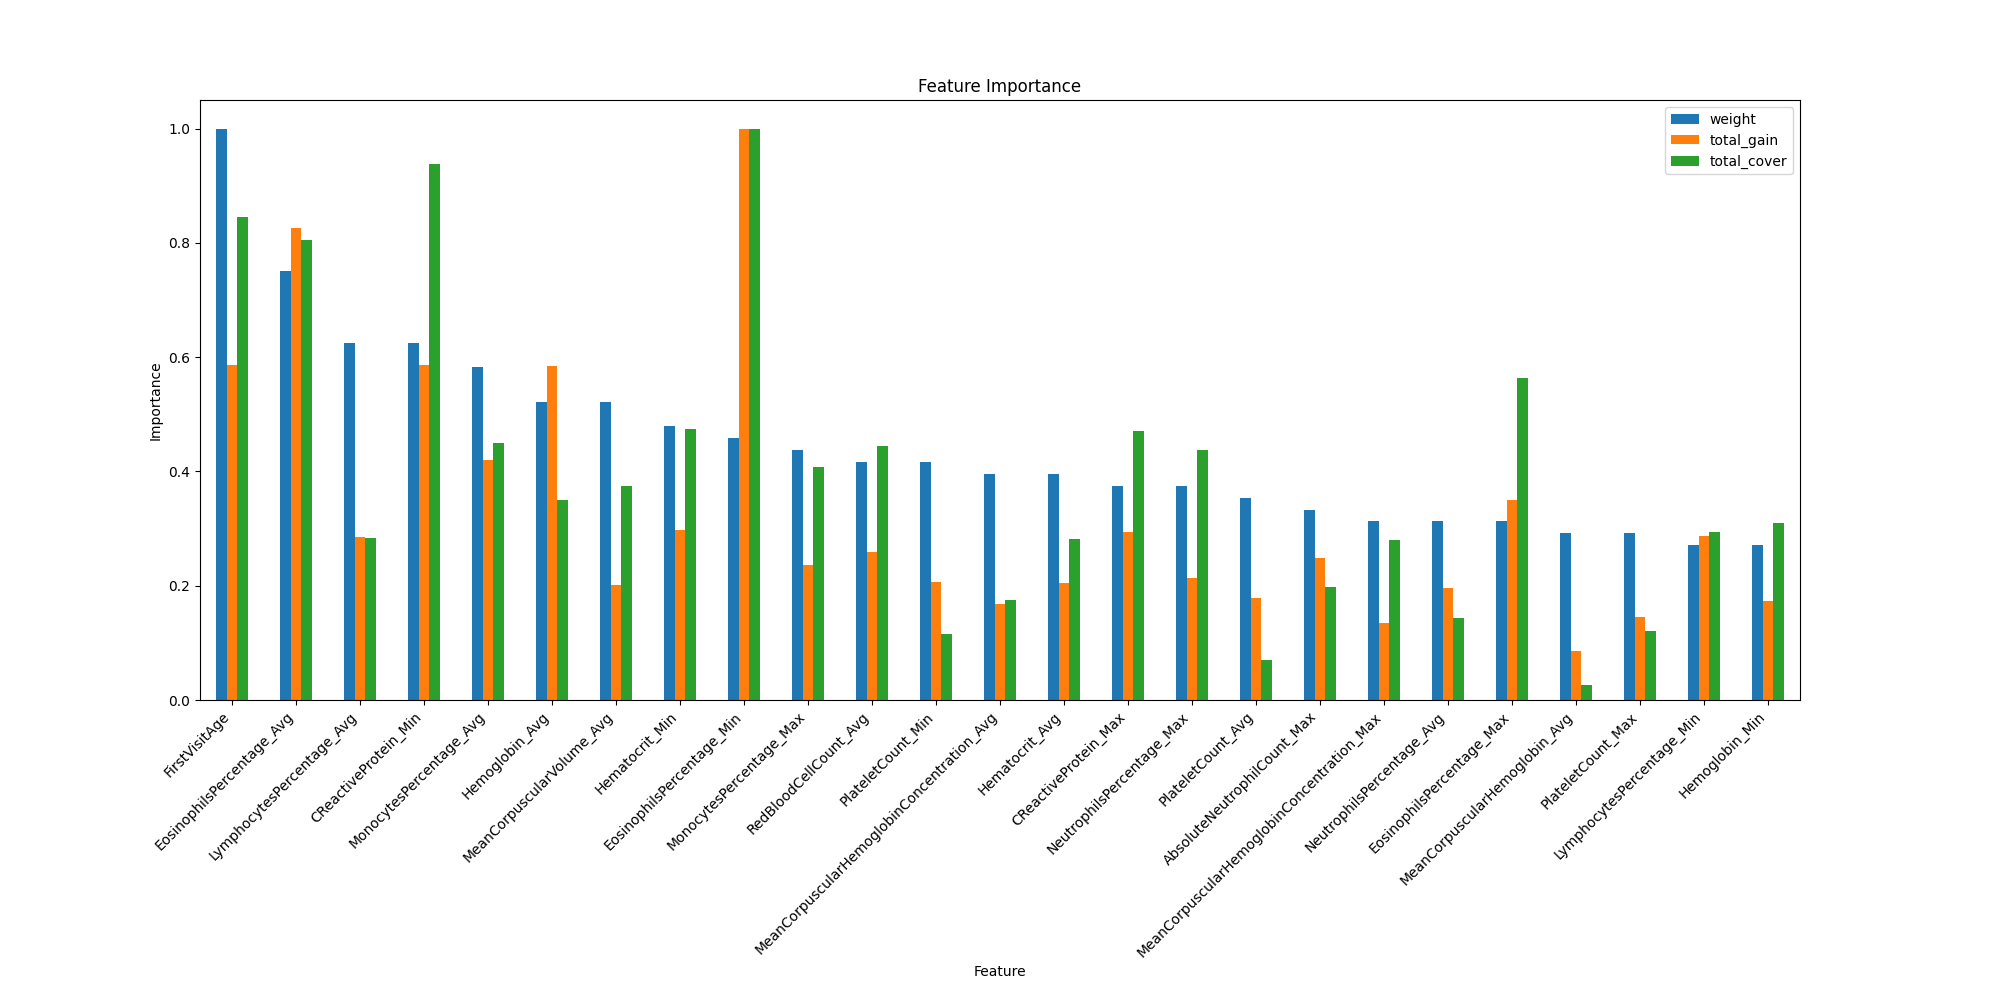

The data file committed next to this chart (first rows):
weight, total_gain, total_cover, gain, cover, feature
7.0, 23.15, 2625, 3.308, 375.1, Gender
48.0, 372.2, 538363, 7.755, 11216, FirstVisitAge
19.0, 129.8, 179867, 6.832, 9467, Hematocrit_Avg
9.0, 34.01, 8220, 3.778, 913.3, Hematocrit_Max
23.0, 189.2, 301731, 8.225, 13119, Hematocrit_Min
30.0, 181.2, 180857, 6.041, 6029, LymphocytesPercentage_Avg
10.0, 89.79, 84469, 8.979, 8447, LymphocytesPercentage_Max
13.0, 182, 187038, 14, 14388, LymphocytesPercentage_Min
15.0, 124.4, 91212, 8.296, 6081, NeutrophilsPercentage_Avg
18.0, 136.1, 279084, 7.56, 15505, NeutrophilsPercentage_Max
9.0, 64.6, 31584, 7.178, 3509, NeutrophilsPercentage_Min
28.0, 266.2, 286137, 9.508, 10219, MonocytesPercentage_Avg
21.0, 149.9, 259735, 7.137, 12368, MonocytesPercentage_Max
10.0, 70.91, 42207, 7.091, 4221, MonocytesPercentage_Min
19.0, 106.4, 111041, 5.599, 5844, MeanCorpuscularHemoglobinConcentration_A…
15.0, 85.34, 178021, 5.689, 11868, MeanCorpuscularHemoglobinConcentration_M…
7.0, 25, 38523, 3.571, 5503, MeanCorpuscularHemoglobinConcentration_M…
17.0, 113.7, 45092, 6.69, 2652, PlateletCount_Avg
14.0, 92.66, 77025, 6.619, 5502, PlateletCount_Max
20.0, 131.6, 73214, 6.582, 3661, PlateletCount_Min
6.0, 51.21, 28793, 8.536, 4799, WhiteBloodCellCount_Avg
12.0, 101.5, 168352, 8.459, 14029, WhiteBloodCellCount_Max
8.0, 105, 115409, 13.12, 14426, WhiteBloodCellCount_Min
14.0, 53.93, 16614, 3.852, 1187, MeanCorpuscularHemoglobin_Avg
8.0, 43.63, 112878, 5.454, 14110, MeanCorpuscularHemoglobin_Max
6.0, 26.46, 10236, 4.411, 1706, MeanCorpuscularHemoglobin_Min
25.0, 127.8, 239207, 5.113, 9568, MeanCorpuscularVolume_Avg
8.0, 30.51, 35730, 3.814, 4466, MeanCorpuscularVolume_Max
8.0, 59.66, 144452, 7.457, 18056, MeanCorpuscularVolume_Min
20.0, 164.5, 283688, 8.225, 14184, RedBloodCellCount_Avg
1.0, 12.35, 27029, 12.35, 27029, RedBloodCellCount_Max
2.0, 33.83, 19994, 16.92, 9997, RedBloodCellCount_Min
25.0, 370.9, 222938, 14.84, 8918, Hemoglobin_Avg
8.0, 55.45, 38402, 6.932, 4800, Hemoglobin_Max
13.0, 109.5, 197218, 8.426, 15171, Hemoglobin_Min
36.0, 524.8, 513292, 14.58, 14258, EosinophilsPercentage_Avg
15.0, 222.4, 358702, 14.83, 23913, EosinophilsPercentage_Max
22.0, 635.1, 637349, 28.87, 28970, EosinophilsPercentage_Min
9.0, 81.91, 190361, 9.101, 21151, BasophilsPercentage_Avg
7.0, 47.7, 63607, 6.814, 9087, BasophilsPercentage_Max
5.0, 55.6, 123700, 11.12, 24740, BasophilsPercentage_Min
8.0, 46, 34580, 5.75, 4322, AbsoluteNeutrophilCount_Avg
16.0, 158, 126134, 9.875, 7883, AbsoluteNeutrophilCount_Max
5.0, 45.24, 122703, 9.047, 24541, AbsoluteNeutrophilCount_Min
1.0, 14.22, 10512, 14.22, 10512, AbsoluteMonocyteCount_Avg
4.0, 28.22, 16579, 7.054, 4145, AbsoluteMonocyteCount_Max
3.0, 20.67, 37310, 6.889, 12437, AbsoluteMonocyteCount_Min
9.0, 53.97, 80830, 5.996, 8981, AbsoluteEosinophilCount_Avg
6.0, 38.51, 31877, 6.418, 5313, AbsoluteEosinophilCount_Max
2.0, 4.395, 3484, 2.197, 1742, AbsoluteEosinophilCount_Min
1.0, 7.111, 1158, 7.111, 1158, AbsoluteBasophilCount_Avg
1.0, 6.526, 1141, 6.526, 1141, AbsoluteBasophilCount_Max
2.0, 11.8, 11329, 5.898, 5664, AbsoluteBasophilCount_Min
3.0, 20.33, 18155, 6.778, 6052, AbsoluteLymphocyteCount_Avg
5.0, 41.91, 35478, 8.382, 7096, AbsoluteLymphocyteCount_Max
8.0, 54.56, 141192, 6.82, 17649, AbsoluteLymphocyteCount_Min
10.0, 72.07, 41873, 7.207, 4187, MeanPlateletVolume_Avg
6.0, 36.55, 19759, 6.092, 3293, MeanPlateletVolume_Max
5.0, 26.96, 10308, 5.393, 2062, MeanPlateletVolume_Min
9.0, 46.34, 34086, 5.149, 3787, PlateletDistributionWidth_Avg
... 68 more rows
